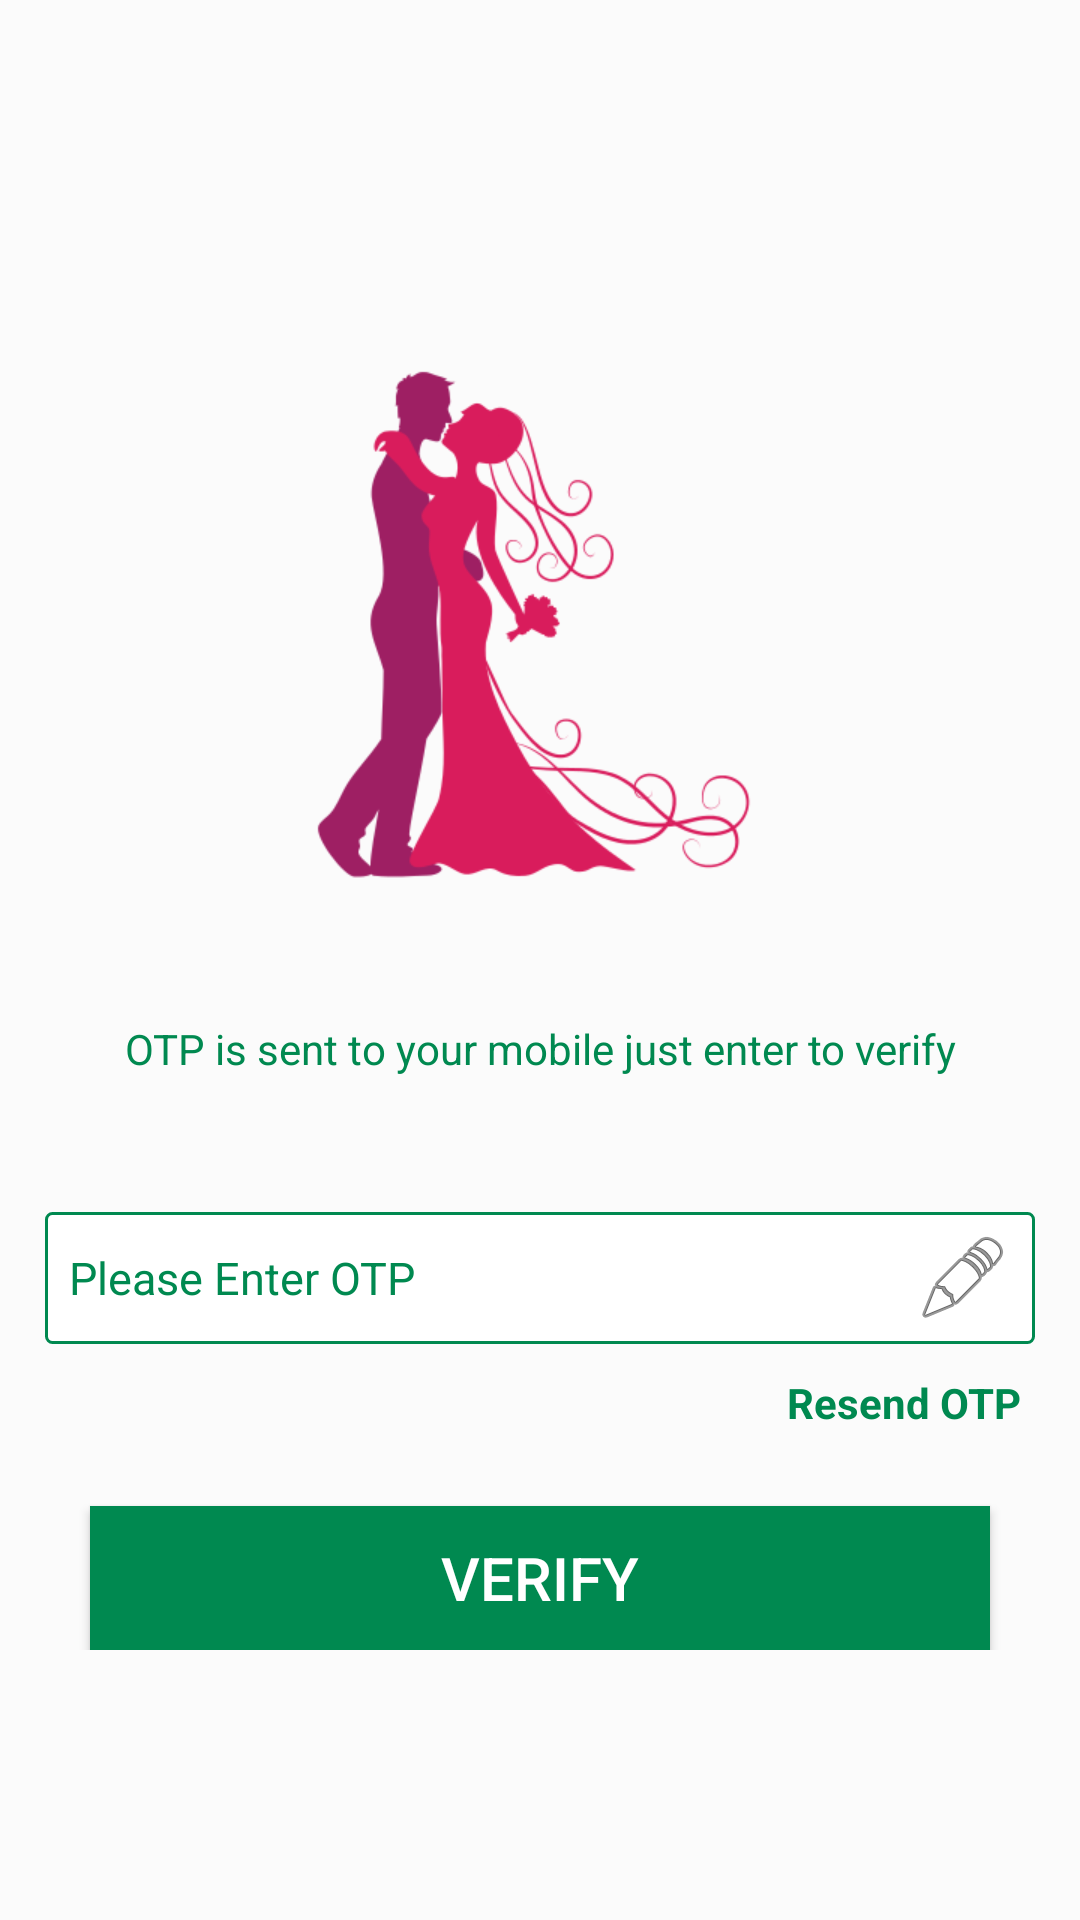

Android layout source for this screen:
<!-- AndroidManifest.xml: activity theme AppTheme -->
<!-- res/layout/activity_verify_users.xml -->
<?xml version="1.0" encoding="utf-8"?>
<LinearLayout xmlns:android="http://schemas.android.com/apk/res/android"
    android:id="@+id/fl_login_container"
    android:layout_width="match_parent"
    android:layout_height="match_parent"
    android:background="@color/whiteToo"
    android:orientation="vertical">



    <LinearLayout
        android:layout_width="match_parent"
        android:layout_height="wrap_content"
        android:layout_marginTop="50dp"
        android:orientation="vertical"
        android:paddingLeft="15dp"
        android:paddingRight="15dp">

        <ImageView
            android:layout_width="match_parent"
            android:layout_height="250dp"
            android:layout_centerInParent="true"
            android:layout_gravity="center_horizontal"
            android:layout_marginTop="30dp"
            android:contentDescription="@string/app_name"
            android:descendantFocusability="beforeDescendants"
            android:focusableInTouchMode="true"
            android:src="@mipmap/matrimony_three" />


        <TextView

            android:id="@+id/t"
            android:layout_width="match_parent"
            android:layout_height="wrap_content"
            android:layout_marginBottom="30dp"
            android:layout_marginTop="5dp"
            android:gravity="center"
            android:padding="5dp"
            android:text="@string/otp_resigtered"
            android:textColor="@color/colorPrimaryDark"
            android:textSize="@dimen/txt_view_small" />


        <EditText

            android:id="@+id/edt_login_password"
            style="@style/edtiText"
            android:layout_marginTop="10dp"
            android:background="@drawable/rectangle"
            android:drawableRight="@android:drawable/ic_menu_edit"
            android:hint="@string/mobile_otp"
            android:imeOptions="actionDone"
            android:inputType="text"
            android:textColorHint="@color/colorPrimaryDark"
            android:textSize="@dimen/txt_view_normal" />


        <TextView
            android:id="@+id/txt_resend_otp"
            android:layout_width="match_parent"
            android:layout_height="wrap_content"
            android:layout_marginBottom="10dp"
            android:layout_marginTop="5dp"
            android:gravity="right"
            android:padding="5dp"
            android:text="@string/resend_otp"
            android:textColor="@color/colorPrimaryDark"
            android:textSize="@dimen/txt_view_small"
            android:textStyle="bold" />

        <Button
            android:id="@+id/btn_login_signin"
            style="@style/button"
            android:layout_marginLeft="15dp"
            android:layout_marginRight="15dp"
            android:background="@color/colorPrimaryDark"
            android:text="@string/verify" />



    </LinearLayout>

</LinearLayout>
<!-- resources referenced by this layout -->
<resources>
  <color name="colorPrimaryDark">#008950</color>
  <color name="whiteToo">#FBFBFB</color>
  <dimen name="txt_view_normal">15dp</dimen>
  <dimen name="txt_view_small">14dp</dimen>
  <!-- drawable rectangle (drawable) -->
  <?xml version="1.0" encoding="UTF-8"?>
  <shape xmlns:android="http://schemas.android.com/apk/res/android"
      android:id="@+id/listview_background_shape">
      <stroke
          android:width="1dp"
          android:color="@color/colorPrimary" />
      <padding
          android:bottom="2dp"
          android:left="2dp"
          android:right="2dp"
          android:top="2dp" />
      <corners android:radius="2dp" />
      <solid android:color="#ffffffff" />
  </shape>
  <!-- mipmap matrimony_three: png bitmap (mipmap-hdpi, 30797 bytes) -->
  <string name="app_name">MyMatrimony</string>
  <string name="mobile_otp">Please Enter OTP</string>
  <string name="otp_resigtered">OTP is sent to your mobile just enter to verify</string>
  <string name="resend_otp">Resend OTP</string>
  <string name="verify">Verify</string>
  <style name="button">
          <item name="android:layout_width">match_parent</item>
          <item name="android:layout_height">wrap_content</item>
          <item name="android:layout_marginTop">10dp</item>
          <item name="android:background">@color/cornflowerBlue</item>
          <item name="android:gravity">center</item>
          <item name="android:padding">10dp</item>
          <item name="android:textColor">@android:color/white</item>
          <item name="android:textSize">20sp</item>
  
      </style>
  <style name="edtiText">
          <item name="android:textColor">@color/black</item>
          <item name="android:textColorHint">@color/white</item>
          <item name="android:layout_width">match_parent</item>
          <item name="android:layout_height">wrap_content</item>
          <item name="android:paddingRight">8dp</item>
          <item name="android:paddingLeft">8dp</item>
          <item name="android:paddingTop">6dp</item>
          <item name="android:paddingBottom">6dp</item>
          <item name="android:inputType">text</item>
          <item name="android:maxLines">1</item>
      </style>
  <style name="AppTheme" parent="Theme.AppCompat.Light.DarkActionBar">
          
          <item name="colorPrimary">@color/colorPrimary</item>
          <item name="colorPrimaryDark">@color/colorPrimaryDark</item>
          <item name="colorAccent">@color/colorAccent</item>
      </style>
  <color name="colorPrimary">#008950</color>
  <color name="cornflowerBlue">#7daebc</color>
  <color name="black">#000000</color>
  <color name="white">#ffffff</color>
  <color name="colorAccent">#FF4081</color>
</resources>
